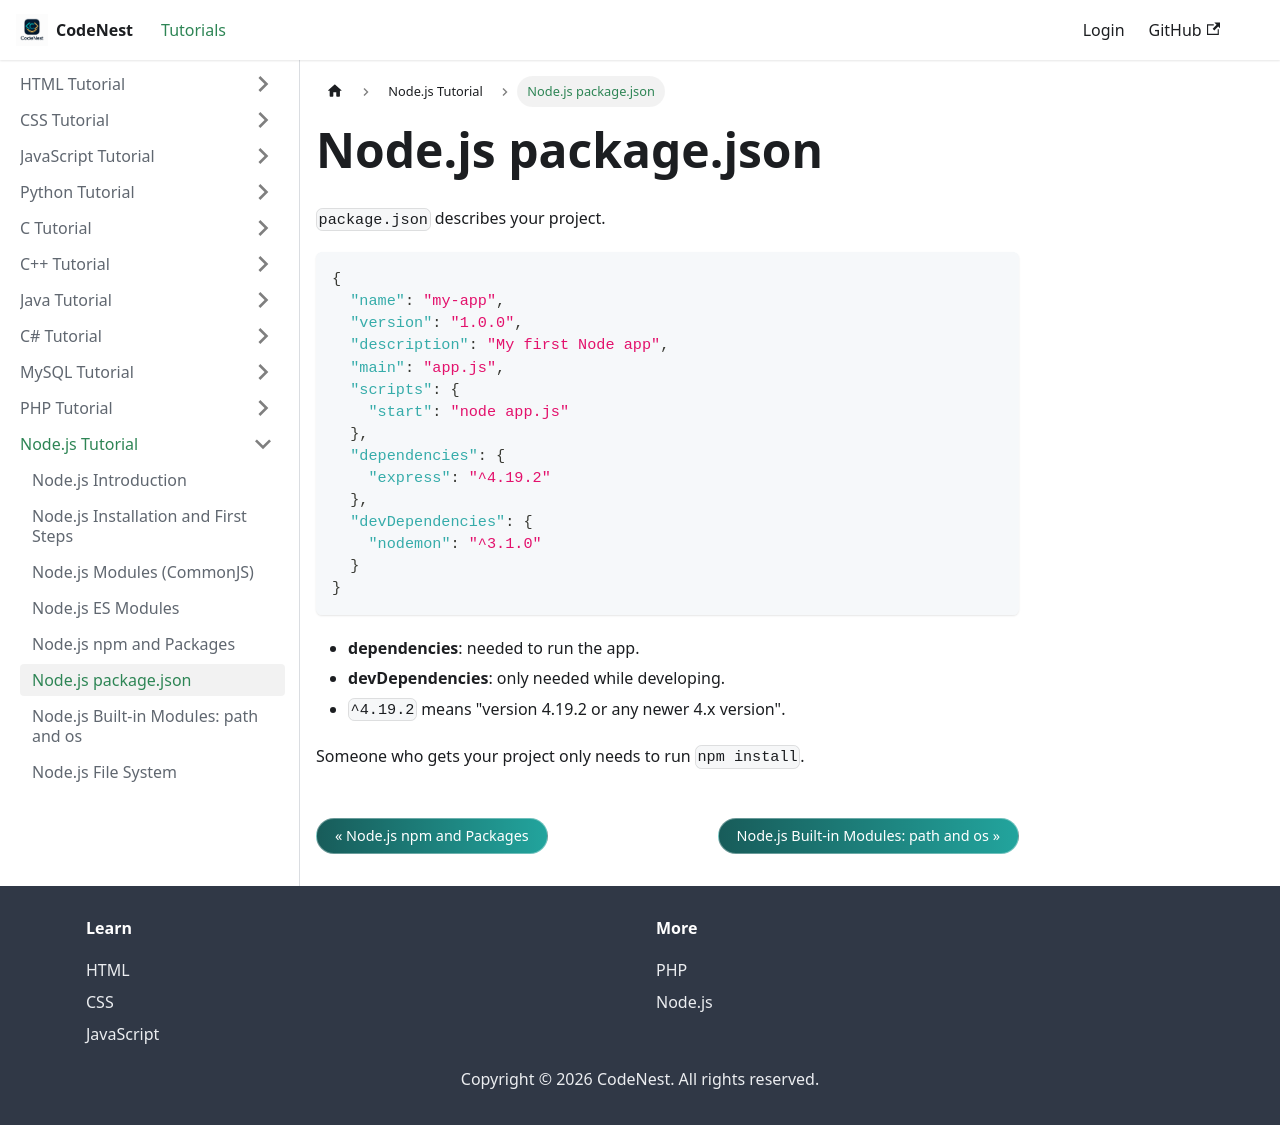

repository: adnankhan112/codenest · page: docs/nodejs/package-json.html · generator: docusaurus

---
title: "Node.js package.json"
sidebar_position: 6
---

# Node.js package.json

`package.json` describes your project.

```json
{
  "name": "my-app",
  "version": "1.0.0",
  "description": "My first Node app",
  "main": "app.js",
  "scripts": {
    "start": "node app.js"
  },
  "dependencies": {
    "express": "^4.19.2"
  },
  "devDependencies": {
    "nodemon": "^3.1.0"
  }
}
```

- **dependencies**: needed to run the app.
- **devDependencies**: only needed while developing.
- `^4.19.2` means "version 4.19.2 or any newer 4.x version".

Someone who gets your project only needs to run `npm install`.
